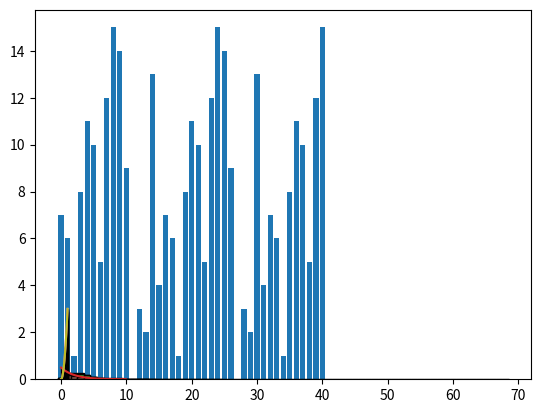

Reproduce this figure in Python.
# Exercicio 1: Gerador Congruente Linear Misto
import matplotlib.pyplot as plt
a = 5                     # Constante multiplicadora
c = 3                     # Incremento
m = 16                    # Módulo
xo = 7                    # Semente
amostras = 40             # Quantidade de números gerados
numeros_gerados = [xo]    # Lista para armazenar as amostras geradas.
cont = 0

 # Executa um loop tantas vezes quanto o número de amostras
 # para calcular os números gerados.
for i in range(amostras):
  if i == 0:
    x = xo
  x = (a*x + c)%(m)       # Fórmula do Gerador Congruente Linear Misto
  numeros_gerados.append(x)

# a) O período desse gerador.
# Conta quantas iterações são necessárias até que o número gerado seja igual
# à semente xo. Esse valor corresponde ao período do gerador.

for n in numeros_gerados[1:]:
  cont += 1
  if n == xo:
    break
T = cont               # Período do gerador
plt.bar(range(len(numeros_gerados)),numeros_gerados)
print('Período:',T)


# Exercicio 2: Gerador de Variaveis Aleatoria com Distribuicao de Poisson
import math
import numpy as np
import matplotlib.pyplot as plt

media = 3                      # Numero medio de chegadas num intervalo de tempo
N = 100000                      # Número de amostras a serem geradas
u = np.random.uniform(0, 1, N) # Gera N amostras aleatórias uniformes u ~ U(0,1)
poisson = []

# Converte cada valor uniforme u em uma variável Poisson
# ao encontrar o menor x tal que CDF(x) > u

for element in u:
  i = 0
  pr = math.exp(-media)
  CDF = pr
  while element >= CDF:
    pr = media/(i+1)*pr        # Probabilidade de forma recursiva
    CDF = CDF + pr
    i += 1
  poisson.append(i)

plt.hist(poisson, bins = np.arange(0,max(poisson)+2)-0.5, edgecolor ='black', density = True)
plt.show()

# a) A probabilidade de que exatamente 5 chamadas sejam recebidas em um minuto específico
x = 5
poisson = np.array(poisson)   # Converte a lista em um array Numpy.
mask = poisson == x           # Máscara booleana: True onde os elementos do array poisson sao iguais ao x.
quantidade = np.sum(mask)     # Soma os valores True da máscara booleana
# Divide o número de amostras igual a x pelo número total de amostras N para calcular Pr(X = x).
Pr = quantidade/N
print('A probabilidade de que exatamente 5 chamadas sejam recebidas em um minuto específico:', Pr)

# b) A probabilidade de que no máximo 2 chamadas sejam recebidas em um minuto específico
y = 2
mask1 = poisson <= y          # Máscara booleana: True onde os elementos do array poisson sao menores ou iguais ao y.
quantidade1 = np.sum(mask1)   # Soma os valores True da máscara booleana
# Divide o número de amostras menores ou iguais ao y pelo número total de amostras N para calcular Pr(Y <= y).
Pr1 = quantidade1/N
print('A probabilidade de que no máximo 2 chamadas sejam recebidas em um minuto específico:', Pr1)

# Exercicio 3: Gerador de Variaveis Aleatoria com Distribuicao Binomial
import numpy as np
import math
import matplotlib.pyplot as plt
q = 0.25                           # Probabilidade de sucesso
n = 10                             # Número de experimentos
N = 100000                         # Número de amostras a serem geradas
u = np.random.uniform(0, 1, N)     # Gera N amostras aleatórias uniformes u ~ U(0,1)
binomial = []

# Converte cada valor uniforme u em uma variável Binomial ao encontrar o menor x
# tal que CDF(x) > u

for element in u:
  i = 0
  pr = (1-q)**(n)
  CDF = pr
  while element >= CDF and i < n:
      pr = (n-i)/(i+1)*(q/(1-q))*pr  # Probabilidade de forma recursiva
      CDF = CDF + pr
      i += 1
  binomial.append(i)

plt.hist(binomial, bins = np.arange(0,max(binomial)+2)-0.5, edgecolor ='black', density = True)
plt.show()

# a) A probabilidade de o aluno acertar exatamente 3 questões
x = 3
# Converte a lista em um array Numpy.
binomial = np.array(binomial)
# Máscara booleana: True onde os elementos do array binomial sao iguais ao x.
mask = binomial == x
# Soma os valores True da máscara booleana
quantidade = np.sum(mask)
# Divide o número de amostras igual a x pelo número total de amostras N para
# calcular Pr(X = x).
Pr = quantidade/N
print('A  probabilidade de o aluno acertar exatamente 3 questões:', Pr)

# b) A probabilidade de ele acertar no máximo 2 questões
y = 2
# Máscara booleana: True onde os elementos do array binomial sao menores ou iguais ao y.
mask1 = binomial <= y
# Soma os valores True da máscara booleana
quantidade1 = np.sum(mask1)
# Divide o número de amostras menores ou iguais ao y pelo número total de
# amostras N para calcular Pr(Y <= y).
Pr1 = quantidade1/N
print('A probabilidade de ele acertar no máximo 2 questões:', Pr1)

# c) A média e o desvio padrão
# Média da variable aleatoria X
media = np.sum(binomial)/N
print('A Média:', media)
media_analitica = n*q
print('A Média analítica:', media_analitica)
# Variância
variance = np.sum((binomial - media)**2)/(N-1);
variance_analitica = n*q*(1-q)
# Desvio padrão
desvio_padrao = math.sqrt(variance)
desvio_padrao_analitico = math.sqrt(variance_analitica)
print('O desvio padrão da amostra:',desvio_padrao)
print('O desvio padrão analítico:',desvio_padrao_analitico)


# Exercicio 4: Gerador de Variaveis Aleatoria com Distribuicao de Poisson
import math
import numpy as np
import matplotlib.pyplot as plt

media = 3                      # Numero medio de chegadas num intervalo de tempo
N = 100000                     # Número de amostras a serem geradas
u = np.random.uniform(0, 1, N) # Gera N amostras aleatórias uniformemente distribuídos u ~ U(0,1)
poisson = []

# Converte cada valor uniforme u em uma variável Poisson ao encontrar
# o menor x tal que CDF(x) > u

for element in u:
  i = 0
  pr = math.exp(-media)
  CDF = pr
  while element >= CDF:
    pr = media/(i+1)*pr               # Probabilidade de forma recursiva
    CDF = CDF + pr
    i += 1
  poisson.append(i)

# A probabilidade de que haverá ao menos 3 falhas durante uma semana específica
x = 2
# Converte a lista em um array Numpy.
poisson = np.array(poisson)
# Máscara booleana: True onde os elementos do array poisson sao menores ou iguais ao x.
mask = poisson <= x
# Soma os valores True da máscara booleana
quantidade = np.sum(mask)
# Divide o número de amostras menores ou iguais a x pelo número total de amostras N para calcular Pr(X <= x).
p = quantidade/N
 # Pr(X > x) = 1 - P(X <= x-1)
q = 1 - p
print('A probabilidade de que haverá ao menos 3 falhas durante uma semana específica:', q)

# Histograma
plt.hist(poisson, bins=np.arange(0, max(poisson)+2)-0.5, edgecolor='black', density=True)
plt.show()


# Exercicio 5: : Gerador de Variaveis Aleatoria com Distribuicao Exponencial
import numpy as np
import matplotlib.pyplot as plt
import math

beta = 2                     # Tempo médio entre eventos (média da distribuição)
Lambda = 1/beta              # Numero medio de chegadas num intervalo de tempo
N = 100000                   # Número de amostras a serem geradas
u = np.random.uniform(0, 1, N)  # Gera N amostras aleatórias uniformemente distribuídas u~U(0,1)
exponencial = np.array([])

# Método da transformada inversa: x = F^(-1)(u)

for element in u:
  x = -math.log(element)/Lambda
  exponencial = np.append(exponencial, x)

# Curva teórica da distribuição exponencial

# Gera uma matriz com elementos igualmente espaçados de 0 até 10 (passo 0.1)
y = np.arange(0, 10, 0.1)
# Função de densidade de probabilidade (pdf) de uma distribuição exponencial
pdf = Lambda*(np.exp(-Lambda*y))

# Gráfico
plt.plot(y, pdf)
plt.hist(exponencial, bins=100, edgecolor='black', density=True)
plt.show()

# b) A probabilidade de que o tempo de espera até a chegada do próximo
#    cliente seja inferior a 1 minuto
valor = 1
# Máscara booleana: True onde os elementos do array exponencial sao menores ou iguais ao valor.
mask = exponencial <= valor
# Soma os valores True da máscara booleana
quantidade = np.sum(mask)
# Divide o número de amostras menores ou iguales a valor pelo número total de
# amostras N para calcular P(X <= valor).
Pr = quantidade/N
print('A probabilidade de que o tempo de espera até a chegada do próximo cliente seja inferior a 1 minuto:', Pr)

# c) A probabilidade de que o tempo de espera até a chegada do próximo cliente seja superior a 4 minutos
valor1 = 4
# Máscara booleana: True onde os elementos do array exponencial sao maiores ou iguais ao valor1.
mask1 = exponencial >= valor1
# Soma os valores True da máscara booleana
quantidade1 = np.sum(mask1)
# Divide o número de amostras maiores ou iguales a valor1 pelo número total de amostras N para calcular P(X >= valor1).
Pr1 = quantidade1/N
print('A probabilidade de que o tempo de espera até a chegada do próximo cliente seja superior a 4 minutos:', Pr1)


# Exercicio 6:  Gerador de Variaveis Aleatoria com Distribuicao Geométrica
import numpy as np
import math
import matplotlib.pyplot as plt

N = 100000                                # Número de amostras a serem geradas
p = 1/6                                   # Probabilidade de succeso
u = np.random.uniform(0, 1, N)            # Gera N amostras aleatórias uniformes u ~ U(0,1)
dist_geometrica = []

# Converte cada valor uniforme u em uma variável com Distribuicao Geométrica
# ao encontrar o menor x tal que CDF(x) > u

for element in u:
  i = 1
  Pr = p
  CDF = Pr
  while CDF <= element:
    Pr = (1-p)*Pr                        # Probabilidade de forma recursiva
    CDF = CDF + Pr
    i += 1
  dist_geometrica.append(i)

plt.hist(dist_geometrica, bins = np.arange(1, max(dist_geometrica) + 2)-0.5, edgecolor ='black', density=True)
plt.show()

# a) A probabilidade de que o jogador ganhe o jogo exatamente no terceiro lançamento
cont = 0
for element in dist_geometrica:
  if element == 3:
    cont += 1
pr = cont/N
print('A probabilidade de que o jogador ganhe o jogo exatamente no terceiro lançamento:',pr)

# b) A probabilidade de que ele precise lançar o dado pelo menos 4 vezes para ganhar o jogo
cont1 = 0
for element in dist_geometrica:
  if element >= 4:
    cont1 += 1
pr1 = cont1/N
print('A probabilidade de que ele precise lançar o dado pelo menos 4 vezes para ganhar o jogo:',pr1)

# c) A média e o desvio padrão de X
media = sum(dist_geometrica)/N
print('A Média:', media)
media_analitica = 1/p
print('A Média analítica:', media_analitica)

numerador = 0
for element in dist_geometrica:
  numerador = numerador + (element - media)**2
variance = numerador/(N-1)
variance_analitica = (1-p)/(p**2)
desvio_padrao = math.sqrt(variance)
desvio_padrao_analitico = math.sqrt(variance_analitica)
print('O desvio padrão da amostra:', desvio_padrao)
print('O desvio padrão analítico:', desvio_padrao_analitico)


# Exercicio 7: Método da inversa para gerar amostras da distribuição f(x) = 3x^2
import numpy as np
import matplotlib.pyplot as plt

N = 1000000                            # Número de amostras a serem geradas
u = np.random.uniform(0, 1, N)         # Gera N amostras aleatórias uniformemente distribuídos entre 0 e 1
x = np.pow(u, 1/3)                     # Inversa

# Curva teórica
y = np.linspace(0, 1, 1000)
PDF = 3*(y**2)

plt.plot(y, PDF)
plt.hist(x, bins = 100,edgecolor='black', density=True)
plt.show()

# Exercicio 8: Método da aceitação-rejeição para gerar amostras da distribuição f(x) = 3x^2
import numpy as np
import matplotlib.pyplot as plt
import scipy.integrate as integrate

N = 1000000  # Número de amostras a serem geradas
def f(x):
    return 3 * (x**2)  # PDF objetivo

# a) Verificar se a função de densidade de probabilidade f(x) = 3x^2 é válida:
#    f(x) >= 0 e a área sob a curva == 1

# Integral de f(x)
# Gerar u números aleatórios uniformes u ~ U(0,1)
# Para cada número gerado, calcular f(Ui)
# A integral e igual a média de todos os valores f(Ui)

u = np.random.uniform(0, 1, N)
area = np.sum(f(u))/N

# Para que uma função de densidade seja válida, a função deve ser não negativa
# e a área sob a curva dessa função deve ser 1.

x = np.linspace(0, 1, 100)

if np.all(f(x) >= 0) and np.isclose(area,1,rtol=1e-2):
    mensagem = 'Função de densidade válida'
else:
    mensagem = 'Função de densidade nao válida'
print(mensagem)

# b) Encontrar uma constante c adequada para aceitação-rejeição

def g(x):
    return 1  # PDF proposta g(x) uniforme

c = max(f(x) / g(x))  # max(f(x)/g(x))
print('Constante c adequada:', c)

# c) Geração das amostras
Y = np.random.uniform(0, 1, N)  # Amostras Y ~ g(x)
U = np.random.uniform(0, 1, N)  # U ~ Uniforme(0,1)

amostras_aceitas = []
for i in range(N):
    if U[i] <= f(Y[i]) / (c * g(Y[i])):
        amostras_aceitas.append(Y[i])

# Gráficos
plt.plot(x, f(x))                                                           # PDF analítica
plt.hist(amostras_aceitas, bins = 100, edgecolor = 'black', density=True)   # Histograma normalizado
plt.show()
